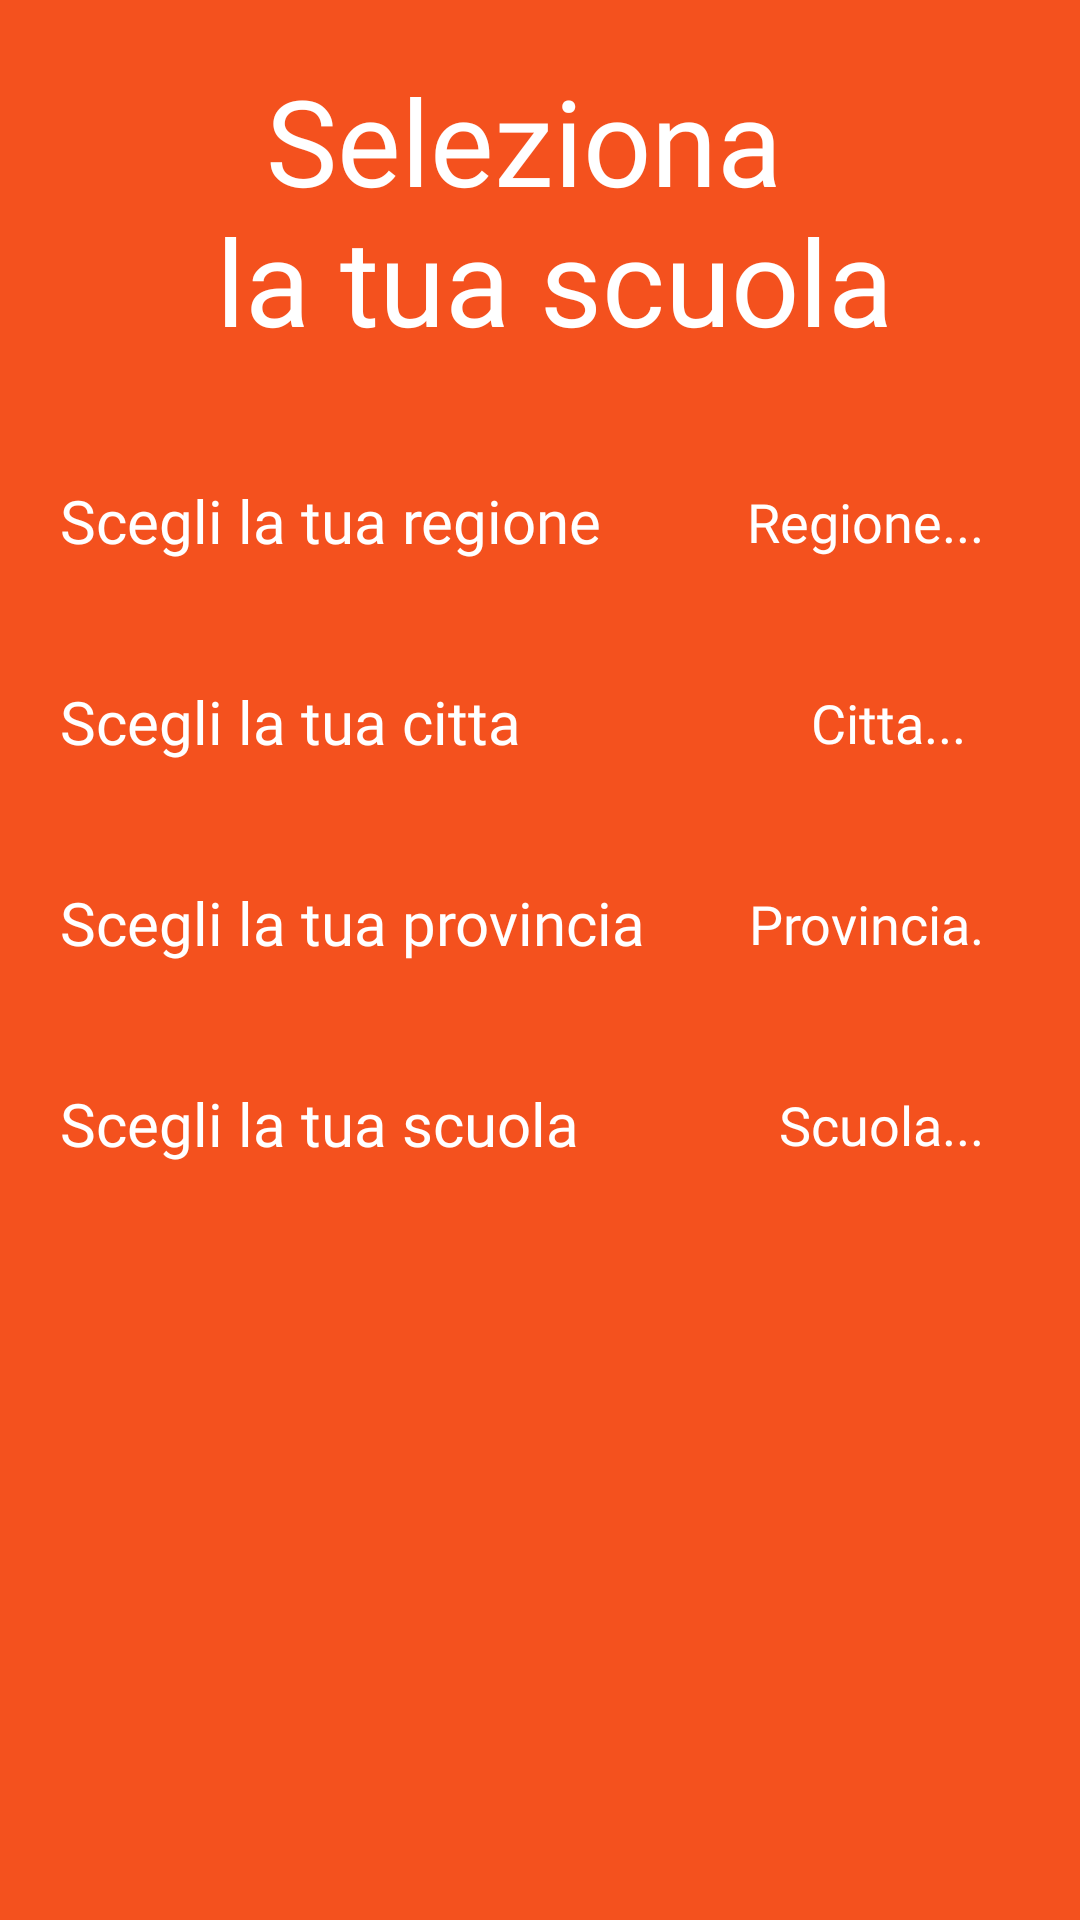

Produce the Android XML layout that renders to this screen, including the resource entries it uses.
<!-- AndroidManifest.xml: application theme AppTheme -->
<!-- res/layout/intro_slide2.xml -->
<?xml version="1.0" encoding="utf-8"?>

<RelativeLayout
    xmlns:android="http://schemas.android.com/apk/res/android"
    xmlns:app="http://schemas.android.com/apk/res-auto"
    android:layout_width="match_parent" android:layout_height="match_parent"
    android:background="@color/bg_screen2">

    <TextView
        android:id="@+id/slide_title2"
        android:layout_width="wrap_content"
        android:layout_height="wrap_content"
        android:text="@string/slideTitle2"
        android:textSize="40sp"
        android:textColor="@color/textSlideColor"
        android:fontFamily="@font/ps_bold"
        android:layout_centerHorizontal="true"
        android:layout_marginTop="20dp"
        android:gravity="center"/>

    
    <TextView
        android:id="@+id/region_textview"
        android:layout_below="@id/slide_title2"
        android:layout_width="wrap_content"
        android:layout_height="wrap_content"
        android:text="@string/regionText"
        android:layout_marginTop="@dimen/textTopMargin"
        android:fontFamily="@font/roboto_regular"
        android:textSize="@dimen/textRegularSize"
        android:textColor="@color/textSlideColor"
        android:layout_marginStart="@dimen/textStartMargin"/>

    <Button
        android:id="@+id/region_button"
        android:layout_below="@id/slide_title2"
        android:layout_width="wrap_content"
        android:layout_height="wrap_content"
        android:layout_marginTop="30dp"
        android:layout_alignParentEnd="true"
        android:layout_marginEnd="20dp"
        android:fontFamily="@font/roboto_regular"
        style="@style/Widget.AppCompat.Button.Borderless"
        android:text="@string/hintRegion"
        android:textColor="@color/textSlideColor"
        android:textSize="18sp"
        android:textAllCaps="false"
        android:maxLength="10"
        android:ellipsize="marquee"/>

    
    <TextView
        android:id="@+id/city_textview"
        android:layout_below="@id/region_textview"
        android:layout_width="wrap_content"
        android:layout_height="wrap_content"
        android:text="@string/cityText"
        android:layout_marginTop="@dimen/textTopMargin"
        android:fontFamily="@font/roboto_regular"
        android:textSize="@dimen/textRegularSize"
        android:textColor="@color/textSlideColor"
        android:layout_marginStart="@dimen/textStartMargin"/>

    <Button
        android:id="@+id/city_button"
        android:layout_below="@id/region_textview"
        android:layout_width="wrap_content"
        android:layout_height="wrap_content"
        android:layout_marginTop="30dp"
        android:layout_alignParentEnd="true"
        android:layout_marginEnd="20dp"
        android:fontFamily="@font/roboto_regular"
        style="@style/Widget.AppCompat.Button.Borderless"
        android:text="@string/hintCity"
        android:textColor="@color/textSlideColor"
        android:textSize="18sp"
        android:textAllCaps="false"
        android:maxLength="10"
        android:ellipsize="marquee"/>

    
    <TextView
        android:id="@+id/province_textview"
        android:layout_below="@id/city_textview"
        android:layout_width="wrap_content"
        android:layout_height="wrap_content"
        android:text="@string/provinceText"
        android:layout_marginTop="@dimen/textTopMargin"
        android:fontFamily="@font/roboto_regular"
        android:textSize="@dimen/textRegularSize"
        android:textColor="@color/textSlideColor"
        android:layout_marginStart="@dimen/textStartMargin"/>

    <Button
        android:id="@+id/province_button"
        android:layout_below="@id/city_textview"
        android:layout_width="wrap_content"
        android:layout_height="wrap_content"
        android:layout_marginTop="30dp"
        android:layout_alignParentEnd="true"
        android:layout_marginEnd="20dp"
        android:fontFamily="@font/roboto_regular"
        style="@style/Widget.AppCompat.Button.Borderless"
        android:text="@string/hintProvince"
        android:textColor="@color/textSlideColor"
        android:textSize="18sp"
        android:textAllCaps="false"
        android:maxLength="10"
        android:ellipsize="marquee"/>

    
    <TextView
        android:id="@+id/school_textview"
        android:layout_below="@id/province_textview"
        android:layout_width="wrap_content"
        android:layout_height="wrap_content"
        android:text="@string/schoolText"
        android:layout_marginTop="@dimen/textTopMargin"
        android:fontFamily="@font/roboto_regular"
        android:textSize="@dimen/textRegularSize"
        android:textColor="@color/textSlideColor"
        android:layout_marginStart="@dimen/textStartMargin"/>

    <Button
        android:id="@+id/school_button"
        android:layout_below="@id/province_textview"
        android:layout_width="wrap_content"
        android:layout_height="wrap_content"
        android:layout_marginTop="30dp"
        android:layout_alignParentEnd="true"
        android:layout_marginEnd="20dp"
        android:fontFamily="@font/roboto_regular"
        style="@style/Widget.AppCompat.Button.Borderless"
        android:text="@string/hintSchool"
        android:textColor="@color/textSlideColor"
        android:textSize="18sp"
        android:textAllCaps="false"
        android:maxLength="10"
        android:ellipsize="marquee"/>


</RelativeLayout>
<!-- resources referenced by this layout -->
<resources>
  <color name="bg_screen2">#f4511e</color>
  <color name="textSlideColor">#fff</color>
  <dimen name="textRegularSize">20sp</dimen>
  <dimen name="textStartMargin">20dp</dimen>
  <dimen name="textTopMargin">40dp</dimen>
  <string name="cityText">Scegli la tua citta</string>
  <string name="hintCity">Citta...</string>
  <string name="hintProvince">Provincia...</string>
  <string name="hintRegion">Regione...</string>
  <string name="hintSchool">Scuola...</string>
  <string name="provinceText">Scegli la tua provincia</string>
  <string name="regionText">Scegli la tua regione</string>
  <string name="schoolText">Scegli la tua scuola</string>
  <string name="slideTitle2">Seleziona \n la tua scuola</string>
  <style name="AppTheme" parent="Theme.AppCompat.Light.DarkActionBar">
          
          <item name="colorPrimary">@color/colorPrimary2</item>
          <item name="colorPrimaryDark">@color/colorPrimary1</item>
          <item name="colorAccent">@color/colorSecondary2</item>
          <item name="windowActionBar">false</item>
          <item name="windowNoTitle">true</item>
      </style>
  <color name="colorPrimary2">#648dae</color>
  <color name="colorPrimary1">#648dae</color>
  <color name="colorSecondary2">#ffc400</color>
</resources>
